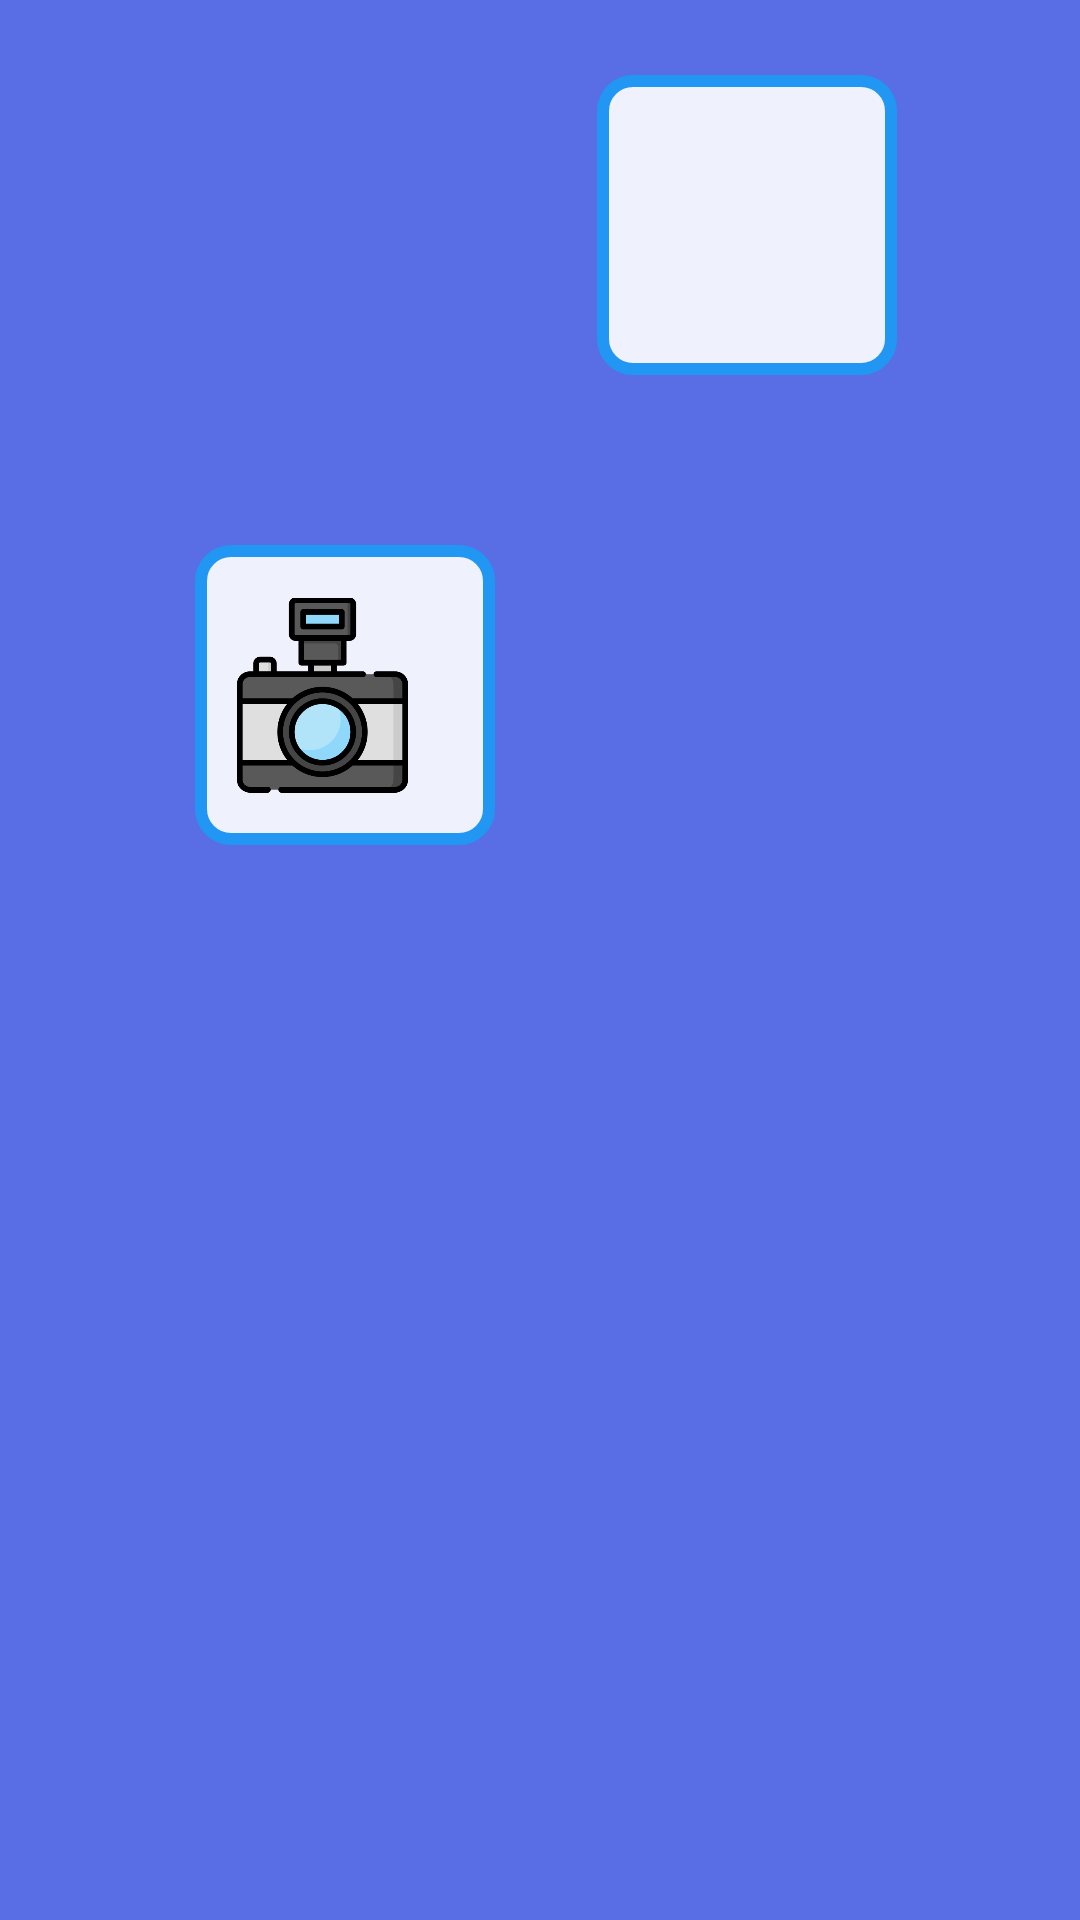

Write the Android layout XML for this screen, with the resource values it uses.
<!-- AndroidManifest.xml: application theme Theme.Registeagiton -->
<!-- res/layout/bottom_sheet_galareya.xml -->
<androidx.constraintlayout.widget.ConstraintLayout
    xmlns:android="http://schemas.android.com/apk/res/android"
    xmlns:app="http://schemas.android.com/apk/res-auto"
    xmlns:tools="http://schemas.android.com/tools"
    android:layout_width="match_parent"
    android:background="#596EE4"
    android:layout_height="wrap_content"
    android:padding="25dp"
    android:orientation="vertical">

    <ImageView
        android:id="@+id/btn_camera"
        android:layout_width="100dp"
        android:layout_height="100dp"
        android:layout_marginStart="40dp"
        android:layout_weight="1"
        android:background="@drawable/background"
        android:paddingLeft="10dp"
        android:paddingEnd="25dp"
        android:src="@drawable/camera"
        app:layout_constraintBottom_toBottomOf="parent"
        app:layout_constraintStart_toStartOf="parent"
        app:layout_constraintTop_toTopOf="parent"
        app:layout_constraintVertical_bias="0.32"
        tools:ignore="RtlSymmetry" />

    <ImageView
        android:id="@+id/btn_gallery"
        android:layout_width="100dp"
        android:layout_height="100dp"
        android:background="@drawable/background"
        android:layout_marginEnd="36dp"
        android:layout_weight="1"
        android:paddingStart="25dp"
        android:src="@drawable/gallery"
        app:layout_constraintBottom_toBottomOf="parent"
        app:layout_constraintEnd_toEndOf="parent"
        app:layout_constraintTop_toTopOf="parent"
        app:layout_constraintVertical_bias="0.0" />

</androidx.constraintlayout.widget.ConstraintLayout>
<!-- resources referenced by this layout -->
<resources>
  <!-- drawable background (drawable) -->
  <?xml version="1.0" encoding="utf-8"?>
  <shape xmlns:android="http://schemas.android.com/apk/res/android"
      android:shape="rectangle">
      <solid android:color="#E6FFFFFF"/>
  
      <corners android:topLeftRadius="10dp"
          android:topRightRadius="10dp"
          android:bottomLeftRadius="10dp"
          android:bottomRightRadius="10dp"/>
  
      <stroke android:width="4dp" android:color="#2196F3"/>
  
  </shape>
  <!-- drawable camera: png bitmap (drawable, 23480 bytes) -->
  <style name="Theme.Registeagiton" parent="Theme.MaterialComponents.DayNight.DarkActionBar">
          
          <item name="colorPrimary">@color/purple_500</item>
          <item name="colorPrimaryVariant">@color/purple_700</item>
          <item name="colorOnPrimary">@color/white</item>
          
          <item name="colorSecondary">@color/teal_200</item>
          <item name="colorSecondaryVariant">@color/teal_700</item>
          <item name="colorOnSecondary">@color/black</item>
          
          <item name="android:statusBarColor">?attr/colorPrimaryVariant</item>
          
      </style>
  <!-- not gathered from this repository: default colours our renderer supplied (Android Studio template values) -->
  <color name="purple_500">#FF6200EE</color>
  <color name="purple_700">#FF3700B3</color>
  <color name="teal_200">#FF03DAC5</color>
  <color name="teal_700">#FF018786</color>
  <color name="black">#FF000000</color>
  <color name="white">#FFFFFFFF</color>
</resources>
